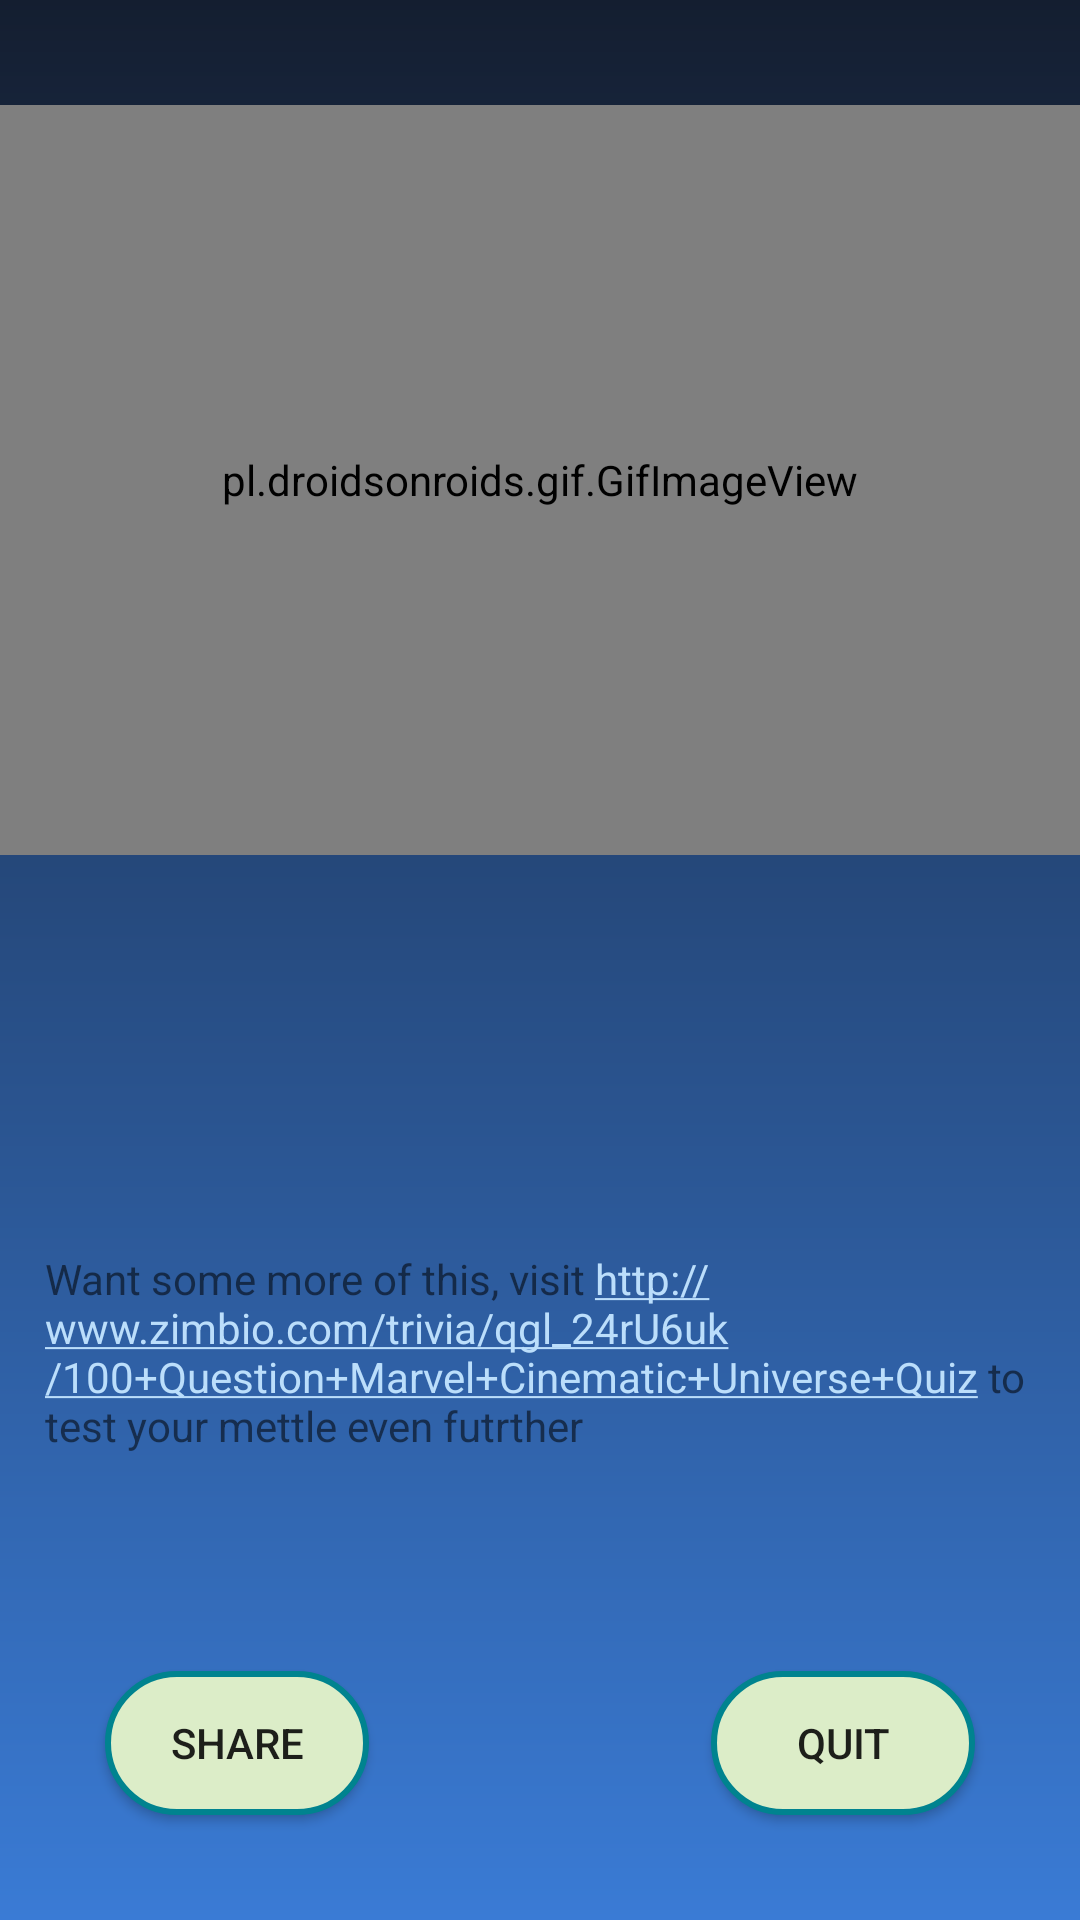

Reconstruct the res/layout file that produces this screen, plus the resources it refers to.
<!-- AndroidManifest.xml: application theme AppTheme -->
<!-- res/layout/activity_check.xml -->
<?xml version="1.0" encoding="utf-8"?>
<ScrollView xmlns:android="http://schemas.android.com/apk/res/android"
    xmlns:tools="http://schemas.android.com/tools"
    android:layout_width="match_parent"
    android:layout_height="match_parent"
    android:fillViewport="true"
    android:background="@drawable/gradfinal"
    tools:context="com.example.android.quizapp.check">

    <RelativeLayout
        android:layout_width="match_parent"
        android:layout_height="wrap_content">

    <LinearLayout
        android:layout_width="match_parent"
        android:layout_height="match_parent"
        android:orientation="vertical">

        <pl.droidsonroids.gif.GifImageView
            android:layout_width="match_parent"
            android:layout_height="@dimen/gifheight"
            android:layout_marginTop="@dimen/gifmargin"
            android:src="@drawable/gif" />

        <TextView
            android:id="@+id/res"
            android:layout_margin="@dimen/margin"
            android:layout_width="match_parent"
            android:layout_height="wrap_content"
            android:gravity="center"
            android:textStyle="bold"
            android:textSize="@dimen/textsize"/>

        <TextView
            android:id="@+id/rem"
            android:layout_width="match_parent"
            android:layout_height="wrap_content"
            android:layout_margin="@dimen/margin"
            android:textSize="@dimen/texsize"
            android:textColor="@color/pinish"/>

        <TextView
            android:autoLink="web"
            android:layout_width="match_parent"
            android:layout_height="wrap_content"
            android:layout_margin="@dimen/margin"
            android:text="@string/link"
            android:textColorLink="@color/whitish"/>

    </LinearLayout>

        <Button
            android:id="@+id/sha"
            android:layout_width="wrap_content"
            android:layout_height="wrap_content"
            android:text="@string/share"
            android:background="@drawable/rnd"
            android:layout_alignParentBottom="true"
            android:layout_margin="@dimen/gifmargin"
            android:onClick="lend"
            />

        <Button
            android:layout_width="wrap_content"
            android:layout_height="wrap_content"
            android:text="@string/quit"
            android:background="@drawable/rnd"
            android:layout_alignParentBottom="true"
            android:layout_alignParentRight="true"
            android:layout_margin="@dimen/gifmargin"
            android:onClick="fin"/>

    </RelativeLayout>
</ScrollView>
<!-- resources referenced by this layout -->
<resources>
  <color name="pinish">#FF80AB</color>
  <color name="whitish">#BBDEFB</color>
  <dimen name="gifheight">250dp</dimen>
  <dimen name="gifmargin">35dp</dimen>
  <dimen name="margin">15dp</dimen>
  <dimen name="texsize">18sp</dimen>
  <dimen name="textsize">24sp</dimen>
  <!-- drawable gradfinal (drawable) -->
  <?xml version="1.0" encoding="utf-8"?>
  <shape xmlns:android="http://schemas.android.com/apk/res/android"
      android:shape="rectangle">
      
      <gradient
          android:startColor="@color/darkblue"
          android:endColor="@color/blue1"
          android:angle="270" />
  </shape>
  <!-- drawable rnd (drawable) -->
  <?xml version="1.0" encoding="utf-8"?>
  <shape xmlns:android="http://schemas.android.com/apk/res/android"
      android:shape="rectangle">
      <stroke android:color="@color/btnborder"
              android:width="@dimen/btnidth"/>
      <solid android:color="@color/yellowish" />
      <corners android:radius="@dimen/corneradius"/>
  </shape>
  <string name="link">Want some more of this, visit http://www.zimbio.com/trivia/qgl_24rU6uk/100+Question+Marvel+Cinematic+Universe+Quiz to test your mettle even futrther</string>
  <string name="quit">Quit</string>
  <string name="share">Share</string>
  <style name="AppTheme" parent="Theme.AppCompat.Light.NoActionBar">
          
          // for action bar
          <item name="colorPrimary">@color/colorPrimary</item>
          // for status bar
          <item name="colorPrimaryDark">#90CAF9</item>
          // for checkboxes and text feilds
          <item name="colorAccent">#004D40</item>
          <item name="android:windowAnimationStyle">@style/CustomActivityAnimation</item>
      </style>
  <color name="darkblue">#141e30</color>
  <color name="blue1">#3a7bd5</color>
  <color name="btnborder">#00838F</color>
  <dimen name="btnidth">2dp</dimen>
  <color name="yellowish">#DCEDC8</color>
  <dimen name="corneradius">150dp</dimen>
  <color name="colorPrimary">#3F51B5</color>
  <style name="CustomActivityAnimation" parent="@android:style/Animation.Activity">
          <item name="android:activityOpenEnterAnimation">@anim/slide_in_right</item>
          <item name="android:activityOpenExitAnimation">@anim/slide_out_left</item>
          <item name="android:activityCloseEnterAnimation">@anim/slide_in_left</item>
          <item name="android:activityCloseExitAnimation">@anim/slide_out_right</item>
      </style>
</resources>
